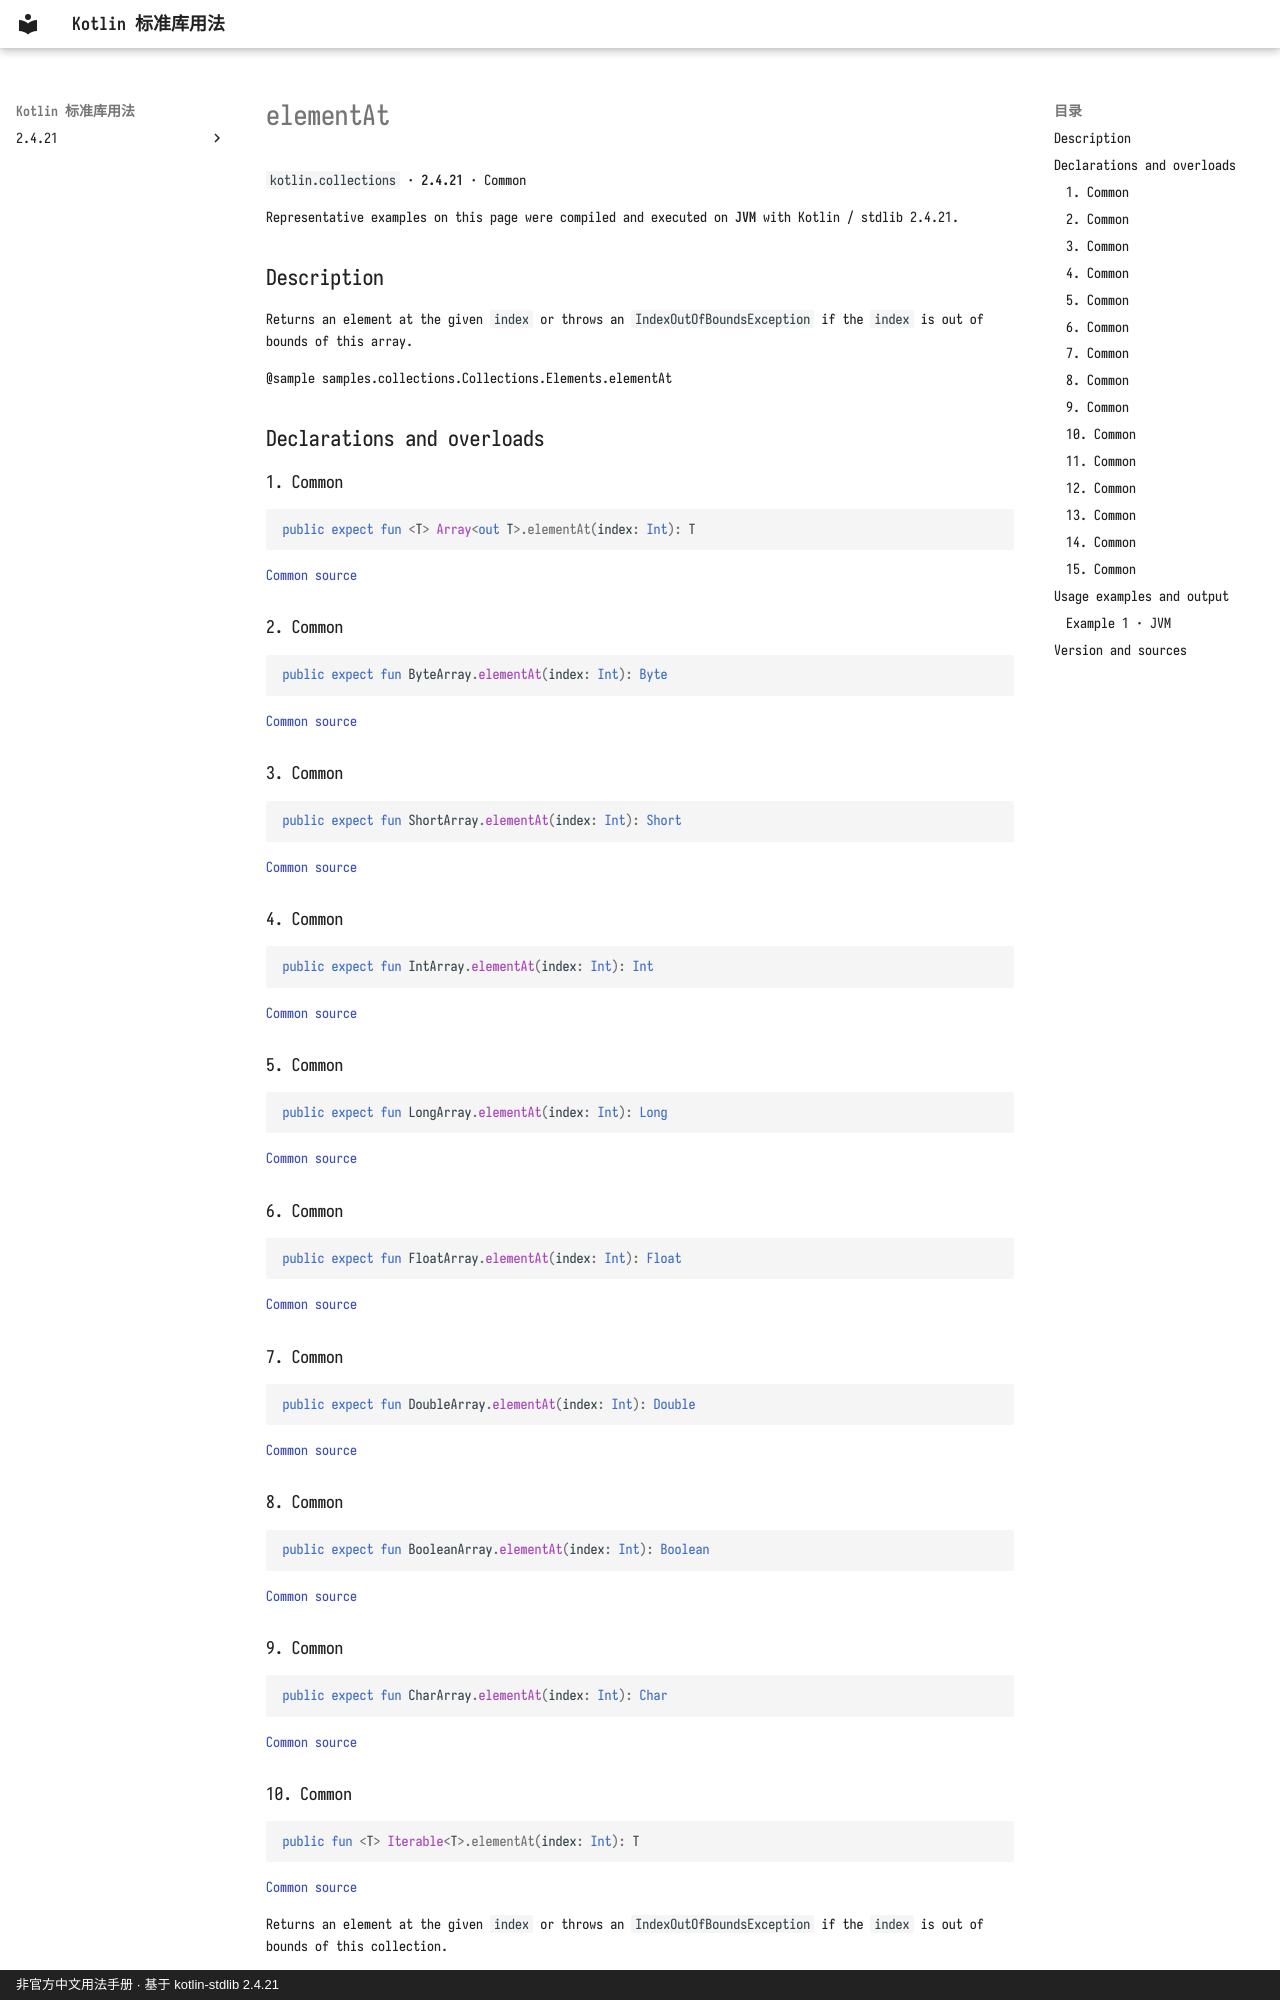

repository: oooooooko/kotlin-stdlib-docs · page: en/api/kotlin.collections/elementat--9ad965d5/index.html · generator: mkdocs · copyright: 非官方中文用法手册 · 基于 kotlin-stdlib 2.4.21

# elementAt

`kotlin.collections` · **2.4.21** · Common

Representative examples on this page were compiled and executed on **JVM** with Kotlin / stdlib 2.4.21.

## Description

Returns an element at the given `index` or throws an `IndexOutOfBoundsException` if the `index` is out of bounds of this array.

@sample samples.collections.Collections.Elements.elementAt

## Declarations and overloads

### 1. Common

```kotlin
public expect fun <T> Array<out T>.elementAt(index: Int): T
```

[Common source](https://github.com/JetBrains/kotlin/blob/v2.4.21/libraries/stdlib/common/src/generated/_Arrays.kt#L674)

### 2. Common

```kotlin
public expect fun ByteArray.elementAt(index: Int): Byte
```

[Common source](https://github.com/JetBrains/kotlin/blob/v2.4.21/libraries/stdlib/common/src/generated/_Arrays.kt#L681)

### 3. Common

```kotlin
public expect fun ShortArray.elementAt(index: Int): Short
```

[Common source](https://github.com/JetBrains/kotlin/blob/v2.4.21/libraries/stdlib/common/src/generated/_Arrays.kt#L688)

### 4. Common

```kotlin
public expect fun IntArray.elementAt(index: Int): Int
```

[Common source](https://github.com/JetBrains/kotlin/blob/v2.4.21/libraries/stdlib/common/src/generated/_Arrays.kt#L695)

### 5. Common

```kotlin
public expect fun LongArray.elementAt(index: Int): Long
```

[Common source](https://github.com/JetBrains/kotlin/blob/v2.4.21/libraries/stdlib/common/src/generated/_Arrays.kt#L702)

### 6. Common

```kotlin
public expect fun FloatArray.elementAt(index: Int): Float
```

[Common source](https://github.com/JetBrains/kotlin/blob/v2.4.21/libraries/stdlib/common/src/generated/_Arrays.kt#L709)

### 7. Common

```kotlin
public expect fun DoubleArray.elementAt(index: Int): Double
```

[Common source](https://github.com/JetBrains/kotlin/blob/v2.4.21/libraries/stdlib/common/src/generated/_Arrays.kt#L716)

### 8. Common

```kotlin
public expect fun BooleanArray.elementAt(index: Int): Boolean
```

[Common source](https://github.com/JetBrains/kotlin/blob/v2.4.21/libraries/stdlib/common/src/generated/_Arrays.kt#L723)

### 9. Common

```kotlin
public expect fun CharArray.elementAt(index: Int): Char
```

[Common source](https://github.com/JetBrains/kotlin/blob/v2.4.21/libraries/stdlib/common/src/generated/_Arrays.kt#L730)

### 10. Common

```kotlin
public fun <T> Iterable<T>.elementAt(index: Int): T
```

[Common source](https://github.com/JetBrains/kotlin/blob/v2.4.21/libraries/stdlib/common/src/generated/_Collections.kt#L81)

Returns an element at the given `index` or throws an `IndexOutOfBoundsException` if the `index` is out of bounds of this collection.

@sample samples.collections.Collections.Elements.elementAt
